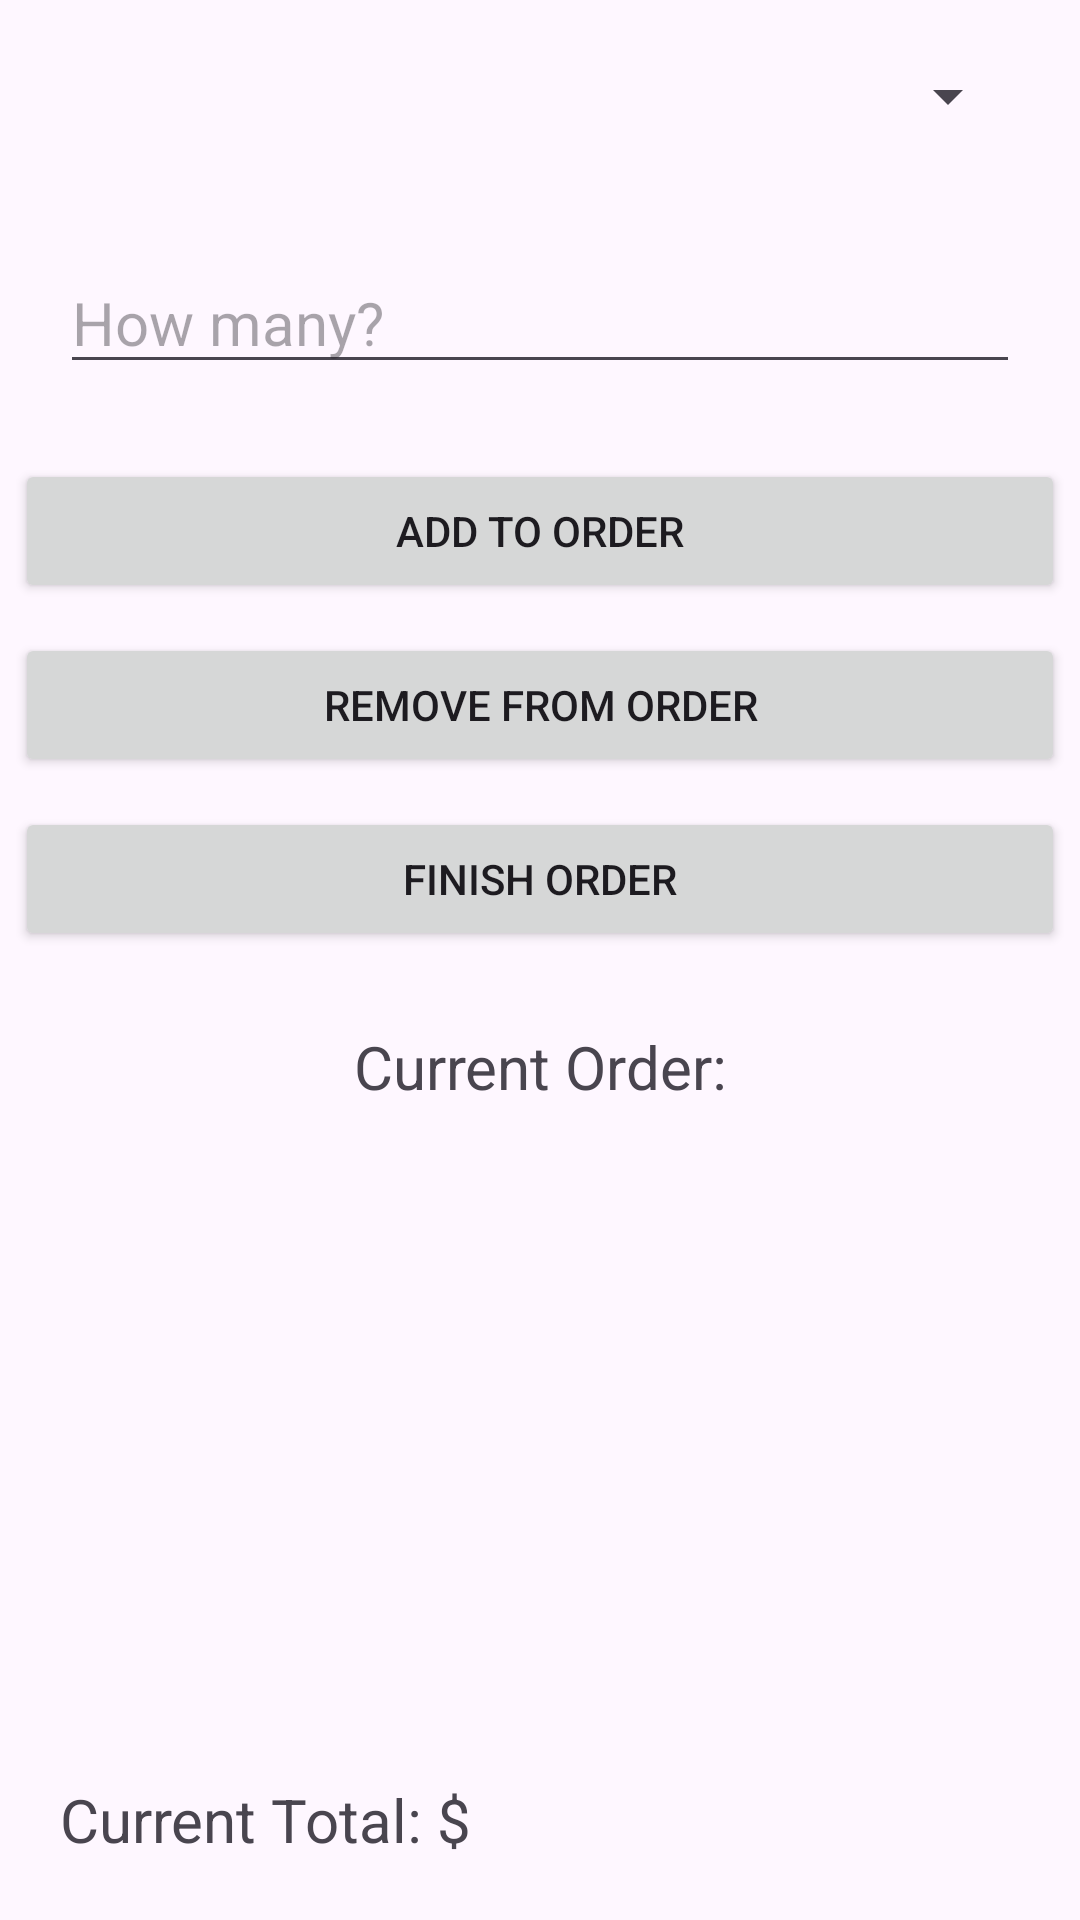

Android layout source for this screen:
<!-- AndroidManifest.xml: application theme Theme.P2_eton -->
<!-- res/layout/activity_main3.xml -->
<?xml version="1.0" encoding="utf-8"?>
<LinearLayout xmlns:android="http://schemas.android.com/apk/res/android"
    xmlns:app="http://schemas.android.com/apk/res-auto"
    xmlns:tools="http://schemas.android.com/tools"
    android:id="@+id/main"
    android:layout_width="match_parent"
    android:layout_height="match_parent"
    android:orientation="vertical"
    tools:context=".MainActivity3">

    <Spinner
        android:id="@+id/itemSpinner"
        android:layout_width="match_parent"
        android:layout_height="wrap_content"
        android:layout_margin="20dp" />

    <EditText
        android:id="@+id/stockField"
        android:layout_width="match_parent"
        android:layout_height="wrap_content"
        android:layout_margin="20dp"
        android:inputType="number"
        android:textSize="20dp"
        android:maxLength="5"
        android:hint="How many?"/>

    <Button
        android:layout_width="match_parent"
        android:layout_height="wrap_content"
        android:layout_margin="5dp"
        android:onClick="clickAdd"
        android:text="Add to Order"/>

    <Button
        android:layout_width="match_parent"
        android:layout_height="wrap_content"
        android:layout_margin="5dp"
        android:onClick="clickRemove"
        android:text="Remove from Order"/>

    <Button
        android:layout_width="match_parent"
        android:layout_height="wrap_content"
        android:layout_margin="5dp"
        android:onClick="clickFinish"
        android:text="Finish Order"/>

    <TextView
        android:layout_height="wrap_content"
        android:text="Current Order:"
        android:layout_width="match_parent"
        android:gravity="center"
        android:textSize="20sp"
        android:layout_margin="20dp"
        />

    <ListView
        android:id="@+id/mylist"
        android:layout_width="match_parent"
        android:layout_height="0dp"
        android:layout_weight="2"/>

    <TextView
        android:id="@+id/totalField"
        android:layout_height="wrap_content"
        android:text="Current Total: $"
        android:layout_width="match_parent"
        android:gravity="left"
        android:textSize="20sp"
        android:layout_margin="20dp"
        />

</LinearLayout>
<!-- resources referenced by this layout -->
<resources>
  <style name="Theme.P2_eton" parent="Base.Theme.P2_eton" />
  <style name="Base.Theme.P2_eton" parent="Theme.Material3.DayNight.NoActionBar">
          
          
      </style>
</resources>
